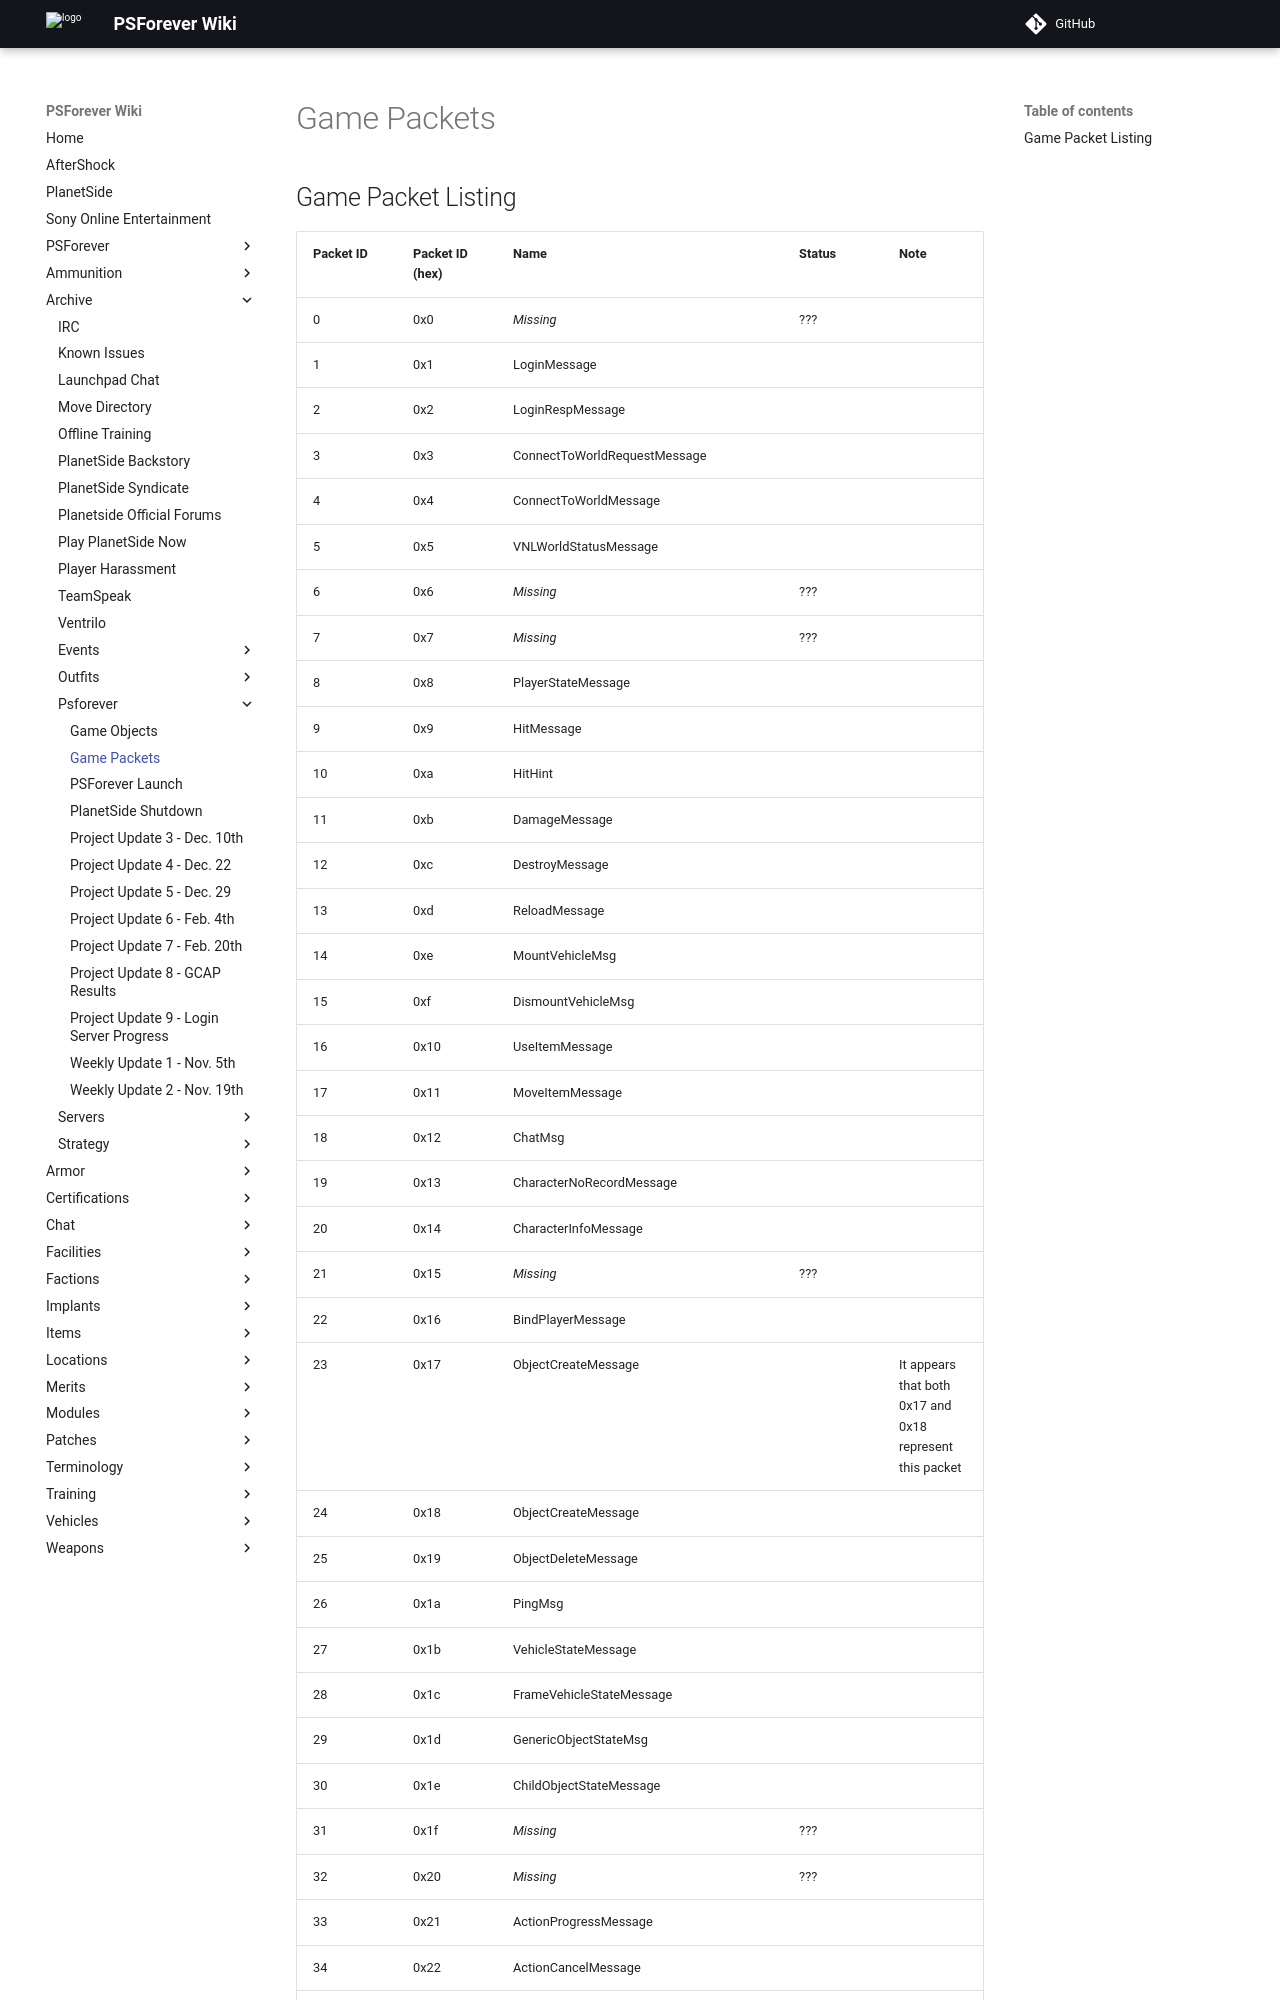

repository: psforever/wiki · page: archive/psforever/Game_Packets/index.html · generator: mkdocs

## Game Packet Listing

| Packet ID | Packet ID (hex) | Name                                      | Status | Note                                                     |
|-----------|-----------------|-------------------------------------------|--------|----------------------------------------------------------|
| 0         | 0x0             | *Missing*                                 | ???    |                                                          |
| 1         | 0x1             | LoginMessage                              |        |                                                          |
| 2         | 0x2             | LoginRespMessage                          |        |                                                          |
| 3         | 0x3             | ConnectToWorldRequestMessage              |        |                                                          |
| 4         | 0x4             | ConnectToWorldMessage                     |        |                                                          |
| 5         | 0x5             | VNLWorldStatusMessage                     |        |                                                          |
| 6         | 0x6             | *Missing*                                 | ???    |                                                          |
| 7         | 0x7             | *Missing*                                 | ???    |                                                          |
| 8         | 0x8             | PlayerStateMessage                        |        |                                                          |
| 9         | 0x9             | HitMessage                                |        |                                                          |
| 10        | 0xa             | HitHint                                   |        |                                                          |
| 11        | 0xb             | DamageMessage                             |        |                                                          |
| 12        | 0xc             | DestroyMessage                            |        |                                                          |
| 13        | 0xd             | ReloadMessage                             |        |                                                          |
| 14        | 0xe             | MountVehicleMsg                           |        |                                                          |
| 15        | 0xf             | DismountVehicleMsg                        |        |                                                          |
| 16        | 0x10            | UseItemMessage                            |        |                                                          |
| 17        | 0x11            | MoveItemMessage                           |        |                                                          |
| 18        | 0x12            | ChatMsg                                   |        |                                                          |
| 19        | 0x13            | CharacterNoRecordMessage                  |        |                                                          |
| 20        | 0x14            | CharacterInfoMessage                      |        |                                                          |
| 21        | 0x15            | *Missing*                                 | ???    |                                                          |
| 22        | 0x16            | BindPlayerMessage                         |        |                                                          |
| 23        | 0x17            | ObjectCreateMessage                       |        | It appears that both 0x17 and 0x18 represent this packet |
| 24        | 0x18            | ObjectCreateMessage                       |        |                                                          |
| 25        | 0x19            | ObjectDeleteMessage                       |        |                                                          |
| 26        | 0x1a            | PingMsg                                   |        |                                                          |
| 27        | 0x1b            | VehicleStateMessage                       |        |                                                          |
| 28        | 0x1c            | FrameVehicleStateMessage                  |        |                                                          |
| 29        | 0x1d            | GenericObjectStateMsg                     |        |                                                          |
| 30        | 0x1e            | ChildObjectStateMessage                   |        |                                                          |
| 31        | 0x1f            | *Missing*                                 | ???    |                                                          |
| 32        | 0x20            | *Missing*                                 | ???    |                                                          |
| 33        | 0x21            | ActionProgressMessage                     |        |                                                          |
| 34        | 0x22            | ActionCancelMessage                       |        |                                                          |
| 35        | 0x23            | ActionCancelAcknowledgeMessage            |        |                                                          |
| 36        | 0x24            | SetEmpireMessage                          |        |                                                          |
| 37        | 0x25            | EmoteMsg                                  |        |                                                          |
| 38        | 0x26            | UnuseItemMessage                          |        |                                                          |
| 39        | 0x27            | ObjectDetachMessage                       |        |                                                          |
| 40        | 0x28            | CreateShortcutMessage
